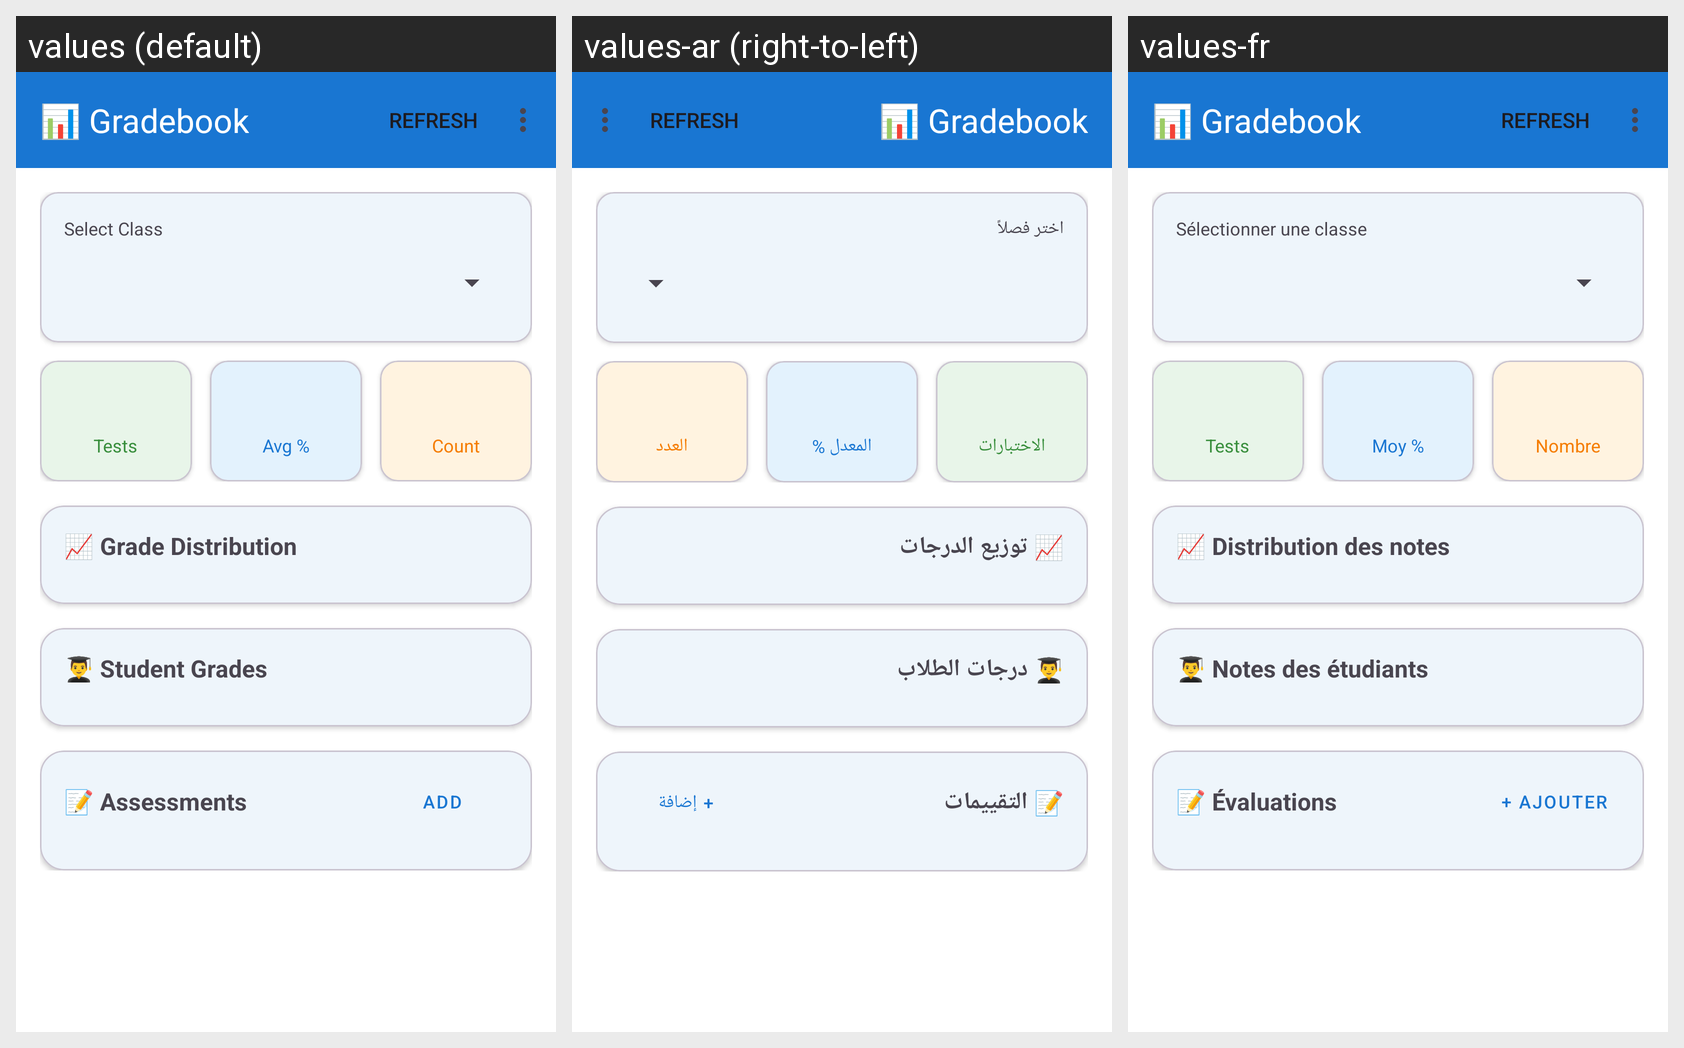

Strings drawn on this Android screen and how each of the app's shown locales translates them:
Android screen res/layout/fragment_gradebook.xml rendered under 3 locales, left to right: values (default), values-ar (right-to-left), values-fr. Device: Nexus 5 (rendered at 1080×1920; each locale shown at half size, 540×960, under a caption strip naming it); theme Theme.AdditioApp.
Strings drawn on this screen, with the default value and each locale's value (text and hints the layout hard-codes, and strings that could not be matched under every locale, appear in the picture but are not listed):

gradebook_select_class
  values: Select Class
  values-ar: اختر فصلاً
  values-fr: Sélectionner une classe

gradebook_tests
  values: Tests
  values-ar: الاختبارات
  values-fr: Tests

gradebook_avg_percent
  values: Avg %
  values-ar: المعدل %
  values-fr: Moy %

gradebook_count
  values: Count
  values-ar: العدد
  values-fr: Nombre

gradebook_distribution
  values: 📈 Grade Distribution
  values-ar: 📈 توزيع الدرجات
  values-fr: 📈 Distribution des notes

gradebook_student_grades
  values: 👨‍🎓 Student Grades
  values-ar: 👨‍🎓 درجات الطلاب
  values-fr: 👨‍🎓 Notes des étudiants

gradebook_assessments
  values: 📝 Assessments
  values-ar: 📝 التقييمات
  values-fr: 📝 Évaluations

classes_add_btn
  values: Add
  values-ar: + إضافة
  values-fr: + Ajouter
